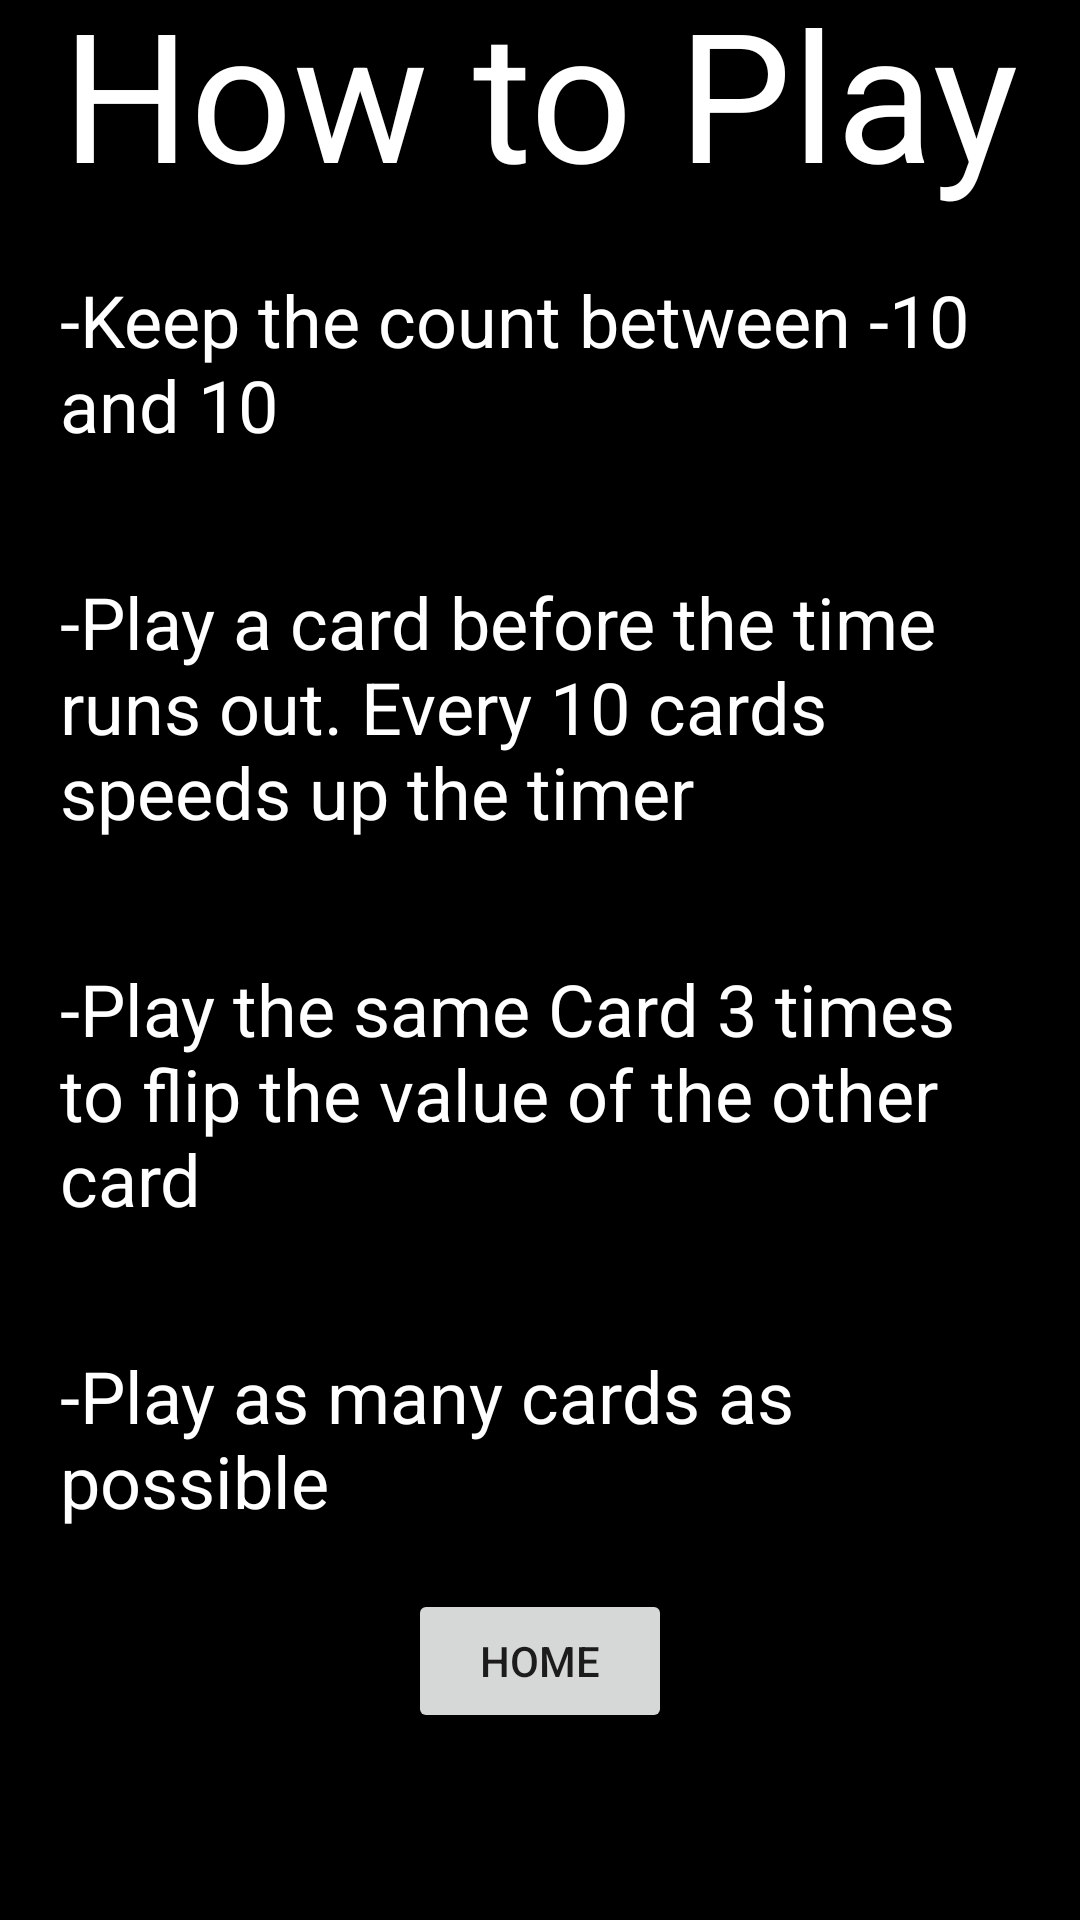

Here is an Android app screen rendered from its layout file. Give the layout XML and the strings, colors and styles it references.
<!-- AndroidManifest.xml: application theme Theme.Cards -->
<!-- res/layout/fragment_tutorial.xml -->
<?xml version="1.0" encoding="utf-8"?>
<androidx.constraintlayout.widget.ConstraintLayout xmlns:android="http://schemas.android.com/apk/res/android"
    xmlns:app="http://schemas.android.com/apk/res-auto"
    xmlns:tools="http://schemas.android.com/tools"
    android:layout_width="match_parent"
    android:layout_height="match_parent"
    android:background="@color/black"
    android:theme="@style/Theme.Cards.BlackAndWhite">

    <TextView
        android:id="@+id/tutorialTitle"
        android:layout_width="wrap_content"
        android:layout_height="wrap_content"
        android:text="How to Play"
        android:textColor="@color/white"
        android:textSize="60sp"
        android:theme="@style/Theme.Cards.BlackAndWhite"
        app:layout_constraintBottom_toTopOf="@+id/rules1"
        app:layout_constraintEnd_toEndOf="parent"
        app:layout_constraintStart_toStartOf="parent"
        app:layout_constraintTop_toTopOf="parent" />

    <TextView
        android:id="@+id/rules1"
        android:layout_width="0dp"
        android:layout_height="wrap_content"
        android:layout_margin="20dp"
        android:text="-Keep the count between -10 and 10"
        android:textColor="@color/white"
        android:textSize="24sp"
        android:theme="@style/Theme.Cards.BlackAndWhite"
        app:layout_constraintBottom_toTopOf="@+id/rules2"
        app:layout_constraintEnd_toEndOf="parent"
        app:layout_constraintStart_toStartOf="parent"
        app:layout_constraintTop_toBottomOf="@+id/tutorialTitle" />

    <TextView
        android:id="@+id/rules2"
        android:layout_width="0dp"
        android:layout_height="wrap_content"
        android:layout_margin="20dp"
        android:text="-Play a card before the time runs out. Every 10 cards speeds up the timer"
        android:textColor="@color/white"
        android:textSize="24sp"
        android:theme="@style/Theme.Cards.BlackAndWhite"
        app:layout_constraintBottom_toTopOf="@+id/rules3"
        app:layout_constraintEnd_toEndOf="parent"
        app:layout_constraintHorizontal_bias="0.0"
        app:layout_constraintStart_toStartOf="parent"
        app:layout_constraintTop_toBottomOf="@+id/rules1" />

    <TextView
        android:id="@+id/rules3"
        android:layout_width="0dp"
        android:layout_height="wrap_content"
        android:layout_margin="20dp"
        android:text="-Play the same Card 3 times to flip the value of the other card"
        android:textColor="@color/white"
        android:textSize="24sp"
        android:theme="@style/Theme.Cards.BlackAndWhite"
        app:layout_constraintBottom_toTopOf="@+id/rules4"
        app:layout_constraintEnd_toEndOf="parent"
        app:layout_constraintHorizontal_bias="0"
        app:layout_constraintStart_toStartOf="parent"
        app:layout_constraintTop_toBottomOf="@+id/rules2" />

    <TextView
        android:id="@+id/rules4"
        android:layout_width="0dp"
        android:layout_height="wrap_content"
        android:layout_margin="20dp"
        android:text="-Play as many cards as possible"
        android:textColor="@color/white"
        android:textSize="24sp"
        android:theme="@style/Theme.Cards.BlackAndWhite"
        app:layout_constraintBottom_toTopOf="@+id/homeButton"
        app:layout_constraintEnd_toEndOf="parent"
        app:layout_constraintHorizontal_bias="0"
        app:layout_constraintStart_toStartOf="parent"
        app:layout_constraintTop_toBottomOf="@+id/rules3" />

    <Button
        android:id="@+id/homeButton"
        android:layout_width="wrap_content"
        android:layout_height="wrap_content"
        android:layout_marginBottom="72dp"
        android:text="Home"
        android:theme="@style/Theme.Cards.BlackAndWhite"
        app:layout_constraintBottom_toBottomOf="parent"
        app:layout_constraintEnd_toEndOf="parent"
        app:layout_constraintStart_toStartOf="parent"
        app:layout_constraintTop_toBottomOf="@+id/rules4" />


</androidx.constraintlayout.widget.ConstraintLayout>
<!-- resources referenced by this layout -->
<resources>
  <style name="Theme.Cards.BlackAndWhite">
          
          <item name="colorPrimary">@color/white</item>
          <item name="colorPrimaryVariant">@color/white</item>
          <item name="colorOnPrimary">@color/black</item>
          
          <item name="colorSecondary">@color/black</item>
          <item name="colorSecondaryVariant">@color/black</item>
          <item name="colorOnSecondary">@color/white</item>
      </style>
  <style name="Theme.Cards" parent="Theme.MaterialComponents.DayNight.DarkActionBar">
          
          <item name="colorPrimary">@color/black</item>
          <item name="colorPrimaryVariant">@color/black</item>
          <item name="colorOnPrimary">@color/white</item>
          
          <item name="colorSecondary">@color/white</item>
          <item name="colorSecondaryVariant">@color/white</item>
          <item name="colorOnSecondary">@color/black</item>
          
          <item name="android:statusBarColor" tools:targetApi="l">?attr/colorPrimaryVariant</item>
          
      </style>
  <!-- not gathered from this repository: default colours our renderer supplied (Android Studio template values) -->
  <color name="black">#FF000000</color>
  <color name="white">#FFFFFFFF</color>
</resources>
